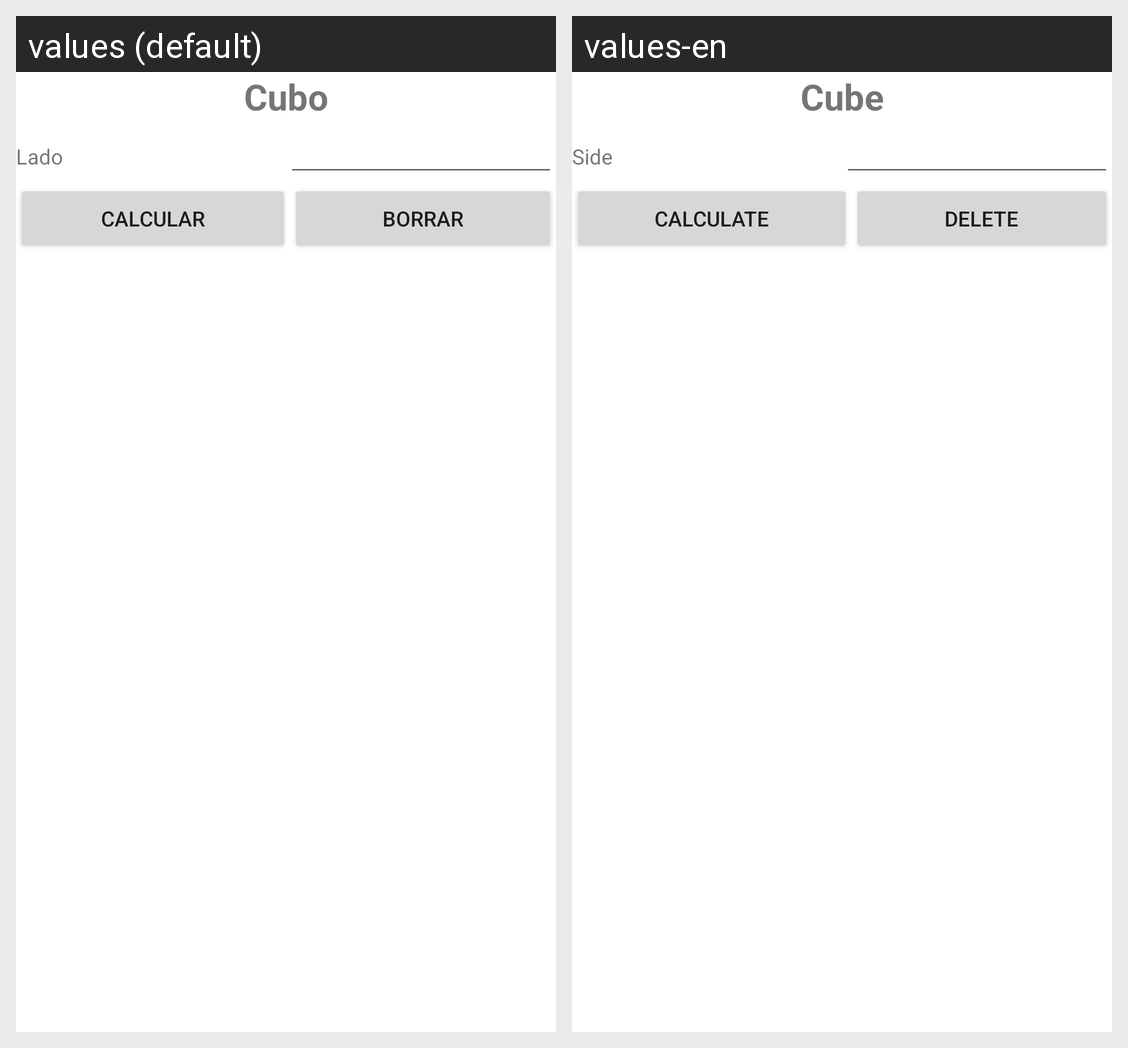

Here is an Android app screen in its default locale and in the app's own translations. Write out the translated-string differences for the strings that appear on this screen.
Android screen res/layout/activity_volumen_cubo.xml rendered under 2 locales, left to right: values (default), values-en. Device: Nexus 5 (rendered at 1080×1920; each locale shown at half size, 540×960, under a caption strip naming it); theme Theme.Figuras.
Strings drawn on this screen, with the default value and each locale's value (text and hints the layout hard-codes, and strings that could not be matched under every locale, appear in the picture but are not listed):

cubo
  values: Cubo
  values-en: Cube

valor_lado
  values: Lado
  values-en: Side

calcular
  values: Calcular
  values-en: Calculate

borrar
  values: Borrar
  values-en: Delete
